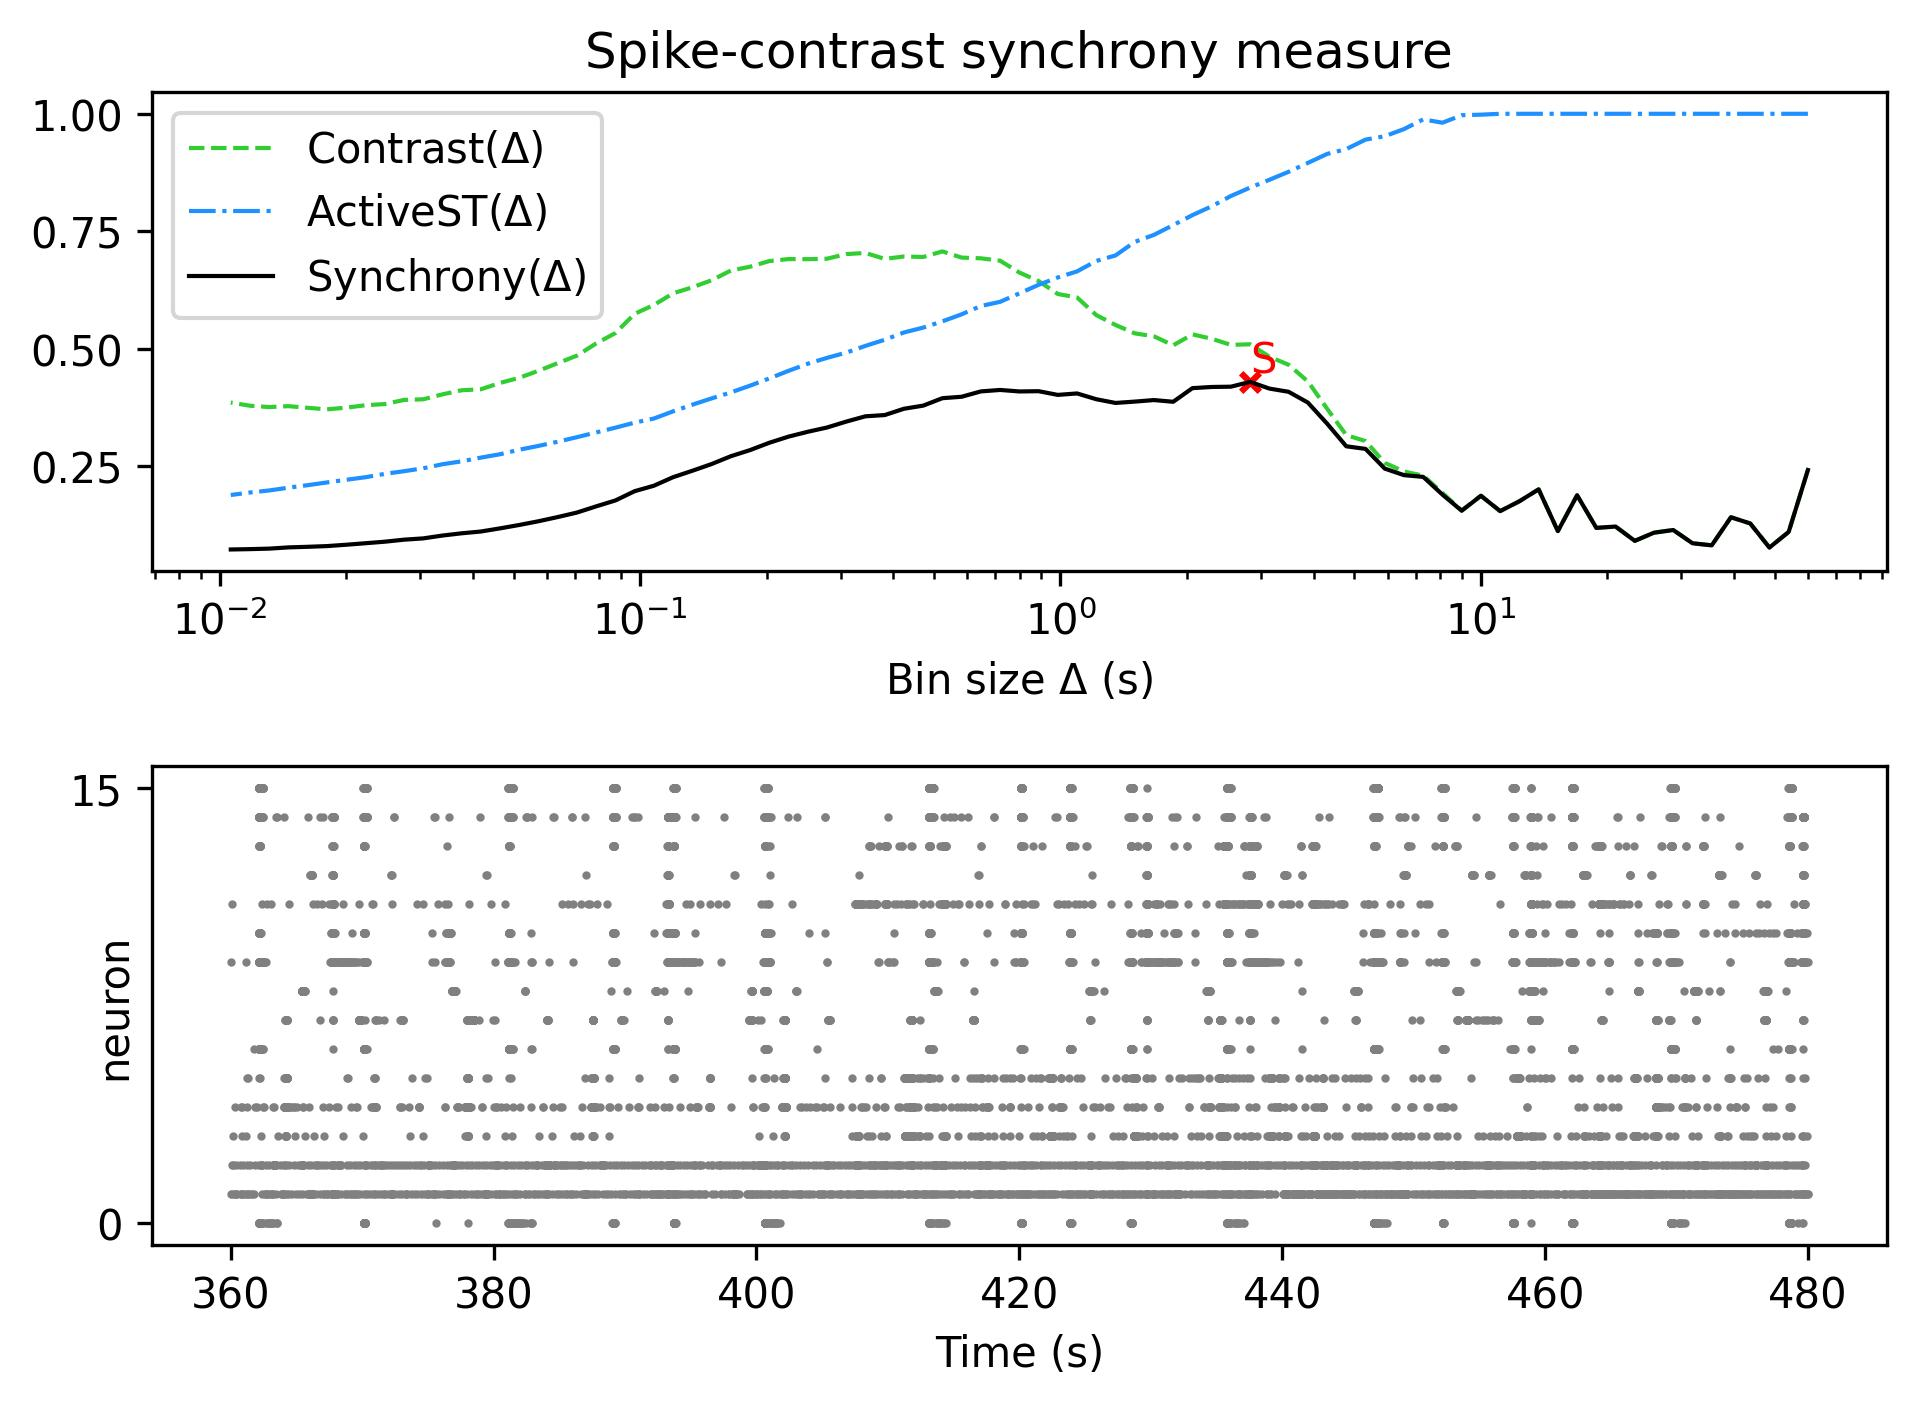

The table this chart was drawn from, first rows:
, Spike-contrast (60.0 s), Spike-contrast (54.0 s), Spike-contrast (48.6 s), Spike-contrast (43.74 s), Spike-contrast (39.366 s), Spike-contrast (35.429 s), Spike-contrast (31.886 s), Spike-contrast (28.698 s), Spike-contrast (25.828 s), Spike-contrast (23.245 s), Spike-contrast (20.921 s), Spike-contrast (18.829 s), Spike-contrast (16.946 s), Spike-contrast (15.251 s), Spike-contrast (13.726 s), Spike-contrast (12.353 s), Spike-contrast (11.118 s), Spike-contrast (10.006 s), Spike-contrast (9.006 s), Spike-contrast (8.105 s), Spike-contrast (7.295 s), Spike-contrast (6.565 s), Spike-contrast (5.909 s)
0, 0.2418, 0.1101, 0.07681, 0.1282, 0.1413, 0.0815, 0.08592, 0.1142, 0.1085, 0.09105, 0.1215, 0.1187, 0.1881, 0.1118, 0.2007, 0.1753, 0.1544, 0.187, 0.1552, 0.1895, 0.2272, 0.2309, 0.2448
